Dataset: data (GitHub, ksushrut/Kaggle). Classes: benign, malignant.

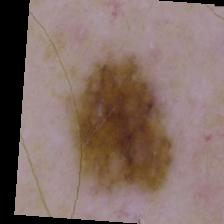
Label: benign

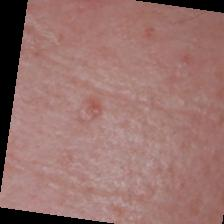
Label: malignant

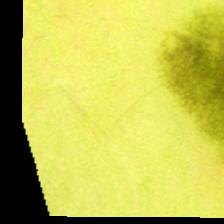
Label: benign

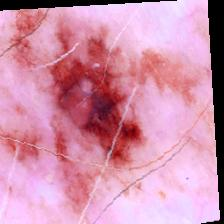
Label: malignant

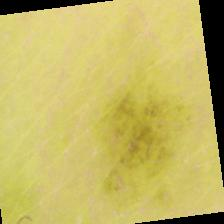
Label: benign

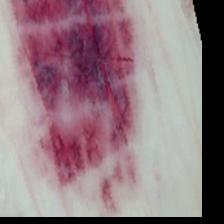
Label: malignant
